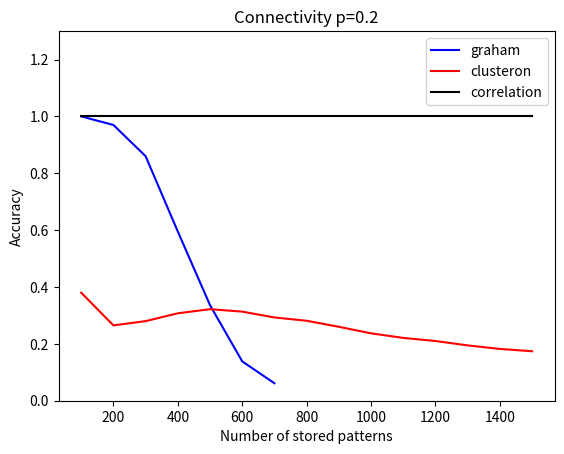

This chart was generated by the following Python code:
import matplotlib.pyplot as plt


#
# # graham_original
# patt1 = [100, 200, 300, 400, 500, 600, 700, 800, 900, 1000, 1100, 1200, 1300, 1400, 1500, 1600, 1700, 1800, 1900, 2000]
# acc1 = [1.0, 1.0, 1.0, 1.0, 1.0, 1.0, 1.0, 0.99, 0.9388888888888889, 0.666, 0.3018181818181818, 0.1125, 0.03076923076923077, 0.014285714285714285, 0.007333333333333333, 0.00375, 0.002352941176470588, 0.0016666666666666668, 0.0010526315789473684, 0.0005]
# # clusteron
# patt2 = [100, 200, 300, 400, 500, 600, 700, 800, 900, 1000, 1100, 1200, 1300, 1400, 1500, 1600, 1700, 1800, 1900, 2000, 2100, 2200, 2300, 2400, 2500, 2600, 2700, 2800, 2900, 3000, 3100, 3200, 3300, 3400, 3500]
# acc2 = [1.0, 1.0, 1.0, 1.0, 1.0, 1.0, 1.0, 1.0, 1.0, 1.0, 1.0, 1.0, 0.9992307692307693, 0.9978571428571429, 0.99, 0.970625, 0.95, 0.9105555555555556, 0.8736842105263158, 0.835, 0.7928571428571428, 0.7536363636363637, 0.7195652173913043, 0.6895833333333333, 0.6612, 0.6342307692307693, 0.6107407407407407, 0.5864285714285714, 0.5658620689655173, 0.5463333333333333, 0.5280645161290323, 0.5115625, 0.49606060606060604, 0.48, 0.4657142857142857]
# # explicit 2
# patt3 = [100, 200, 300, 400, 500, 600, 700, 800, 900, 1000, 1100, 1200, 1300, 1400, 1500, 1600, 1700, 1800, 1900, 2000, 2100, 2200, 2300, 2400, 2500, 2600, 2700, 2800, 2900, 3000, 3100, 3200, 3300, 3400, 3500, 3600, 3700,           3800, 3900, 4000]
# acc3 = [1.0, 1,1,1,1,1,1,1,1,1,1.0, 1.0, 1.0, 1.0, 1.0, 1.0, 1.0, 0.999, 0.999, 0.999, 0.999, 0.999, 0.9986, 0.9979, 0.9964, 0.99307, 0.9922, 0.99, 0.9862, 0.982, 0.976129, 0.968125, 0.961515, 0.948529, 0.935428, 0.92, 0.904054, 0.88368, 0.8625, 0.84025]
# # explicit 3
# patt4 = [100, 200, 300, 400, 500, 600, 700, 800, 900, 1000, 1100, 1200, 1300, 1400, 1500, 1600, 1700, 1800, 1900, 2000, 2100, 2200, 2300, 2400, 2500, 2600, 2700, 2800, 2900, 3000, 3100, 3200, 3300, 3400, 3500, 3600, 3700, 3800, 3900, 4000]
# acc4 = [1.0, 1.0, 1.0, 1.0, 1.0, 1.0, 1.0, 1.0, 1.0, 1.0, 1.0, 1.0, 1.0, 1.0, 1.0, 1.0, 1.0, 1.0, 1.0, 1.0, 1.0, 1.0, 1.0, 1.0, 1.0, 1.0, 1.0, 1.0, 1.0, 1.0, 1.0, 1.0, 1.0, 1.0, 1.0, 1.0, 1.0, 1.0, 1.0, 1.0]
# # corr mat
# patt5 = [100, 200, 300, 400, 500, 600, 700, 800, 900, 1000, 1100, 1200, 1300, 1400, 1500, 1600, 1700, 1800, 1900, 2000, 2100, 2200, 2300, 2400, 2500, 2600, 2700, 2800, 2900, 3000, 3100, 3200, 3300, 3400, 3500, 3600, 3700, 3800, 3900, 4000]
# acc5 = [1.0, 1.0, 1.0, 1.0, 1.0, 1.0, 1.0, 1.0, 1.0, 1.0, 1.0, 1.0, 1.0, 1.0, 1.0, 1.0, 1.0, 1.0, 1.0, 1.0, 1.0, 1.0, 1.0, 1.0, 1.0, 1.0, 1.0, 1.0, 1.0, 1.0, 1.0, 1.0, 1.0, 1.0, 1.0, 1.0, 1.0, 1.0, 1.0, 1.0]



#paritial connectivity
# graham normilised
# sp = 0.8
# patt1 = [100, 200, 300, 400, 500, 600, 700, 800, 900, 1000]
# acc1 = [1.0, 1.0, 1.0, 1.0, 1.0, 1.0, 0.9528571428571428, 0.705, 0.30666666666666664, 0.097]

# sp=0.6
# patt1 = [100, 200, 300, 400, 500, 600, 700, 800, 900, 1000]
# acc1 =[1.0, 1.0, 1.0, 1.0, 1.0, 0.9983333333333333, 0.9485714285714286, 0.7125, 0.3322222222222222, 0.088]

# sp=0.4
# patt1 = [100, 200, 300, 400, 500, 600, 700, 800, 900]
# acc1 =[1.0, 1.0, 1.0, 1.0, 0.972, 0.8616666666666667, 0.5485714285714286, 0.22125, 0.06666666666666667]
sp=0.2
patt1 = [100, 200, 300, 400, 500, 600, 700]
acc1 =[1.0, 0.97, 0.86, 0.595, 0.336, 0.13833333333333334, 0.06142857142857143]

#clusteron 2
# sp=0.8
# patt2 = [100, 200, 300, 400, 500, 600, 700, 800, 900, 1000, 1100, 1200, 1300, 1400, 1500]
# acc2 = [1.0, 1.0, 1.0, 1.0, 1.0, 1.0, 1.0, 1.0, 1.0, 0.999, 0.9927272727272727, 0.9783333333333334, 0.9607692307692308, 0.9221428571428572, 0.874]
# sp=0.6
# patt2 = [100, 200, 300, 400, 500, 600, 700, 800, 900, 1000, 1100, 1200, 1300, 1400, 1500]
# acc2 = [1.0, 1.0, 1.0, 1.0, 1.0, 1.0, 0.9985714285714286, 0.9925, 0.9677777777777777, 0.943, 0.89, 0.8341666666666666, 0.7792307692307693, 0.7264285714285714, 0.678]
# sp=0.4
# patt2 = [100, 200, 300, 400, 500, 600, 700, 800, 900, 1000, 1100, 1200, 1300, 1400, 1500]
# acc2 = [0.98, 0.97, 0.96, 0.975, 0.966, 0.945, 0.8914285714285715, 0.83875, 0.7677777777777778, 0.707, 0.6436363636363637, 0.5875, 0.5430769230769231, 0.5014285714285714, 0.466]
sp=0.2
patt2 = [100, 200, 300, 400, 500, 600, 700, 800, 900, 1000, 1100, 1200, 1300, 1400, 1500]
acc2 = [0.38, 0.265, 0.28, 0.3075, 0.322, 0.31333333333333335, 0.29285714285714287, 0.28125, 0.26, 0.237, 0.22090909090909092, 0.21, 0.1946153846153846, 0.18214285714285713, 0.174]

#explicit 2
# sp=0.8
# patt3 = [100, 200, 300, 400, 500, 600, 700, 800, 900, 1000, 1100, 1200, 1300, 1400, 1500, 1600]
# acc3 =[0.94, 0.66, 0.6033333333333334, 0.785, 0.836, 0.8916666666666667, 0.8971428571428571, 0.88375, 0.8622222222222222, 0.848, 0.8363636363636363, 0.8225, 0.8015384615384615, 0.7842857142857143, 0.756, 0.73875]
# sp=0.6
# patt3 = [100, 200, 300, 400, 500, 600, 700, 800, 900, 1000, 1100, 1200, 1300, 1400, 1500, 1600]
# acc3 = [0.82, 0.48, 0.23333333333333334, 0.1275, 0.168, 0.22, 0.2757142857142857, 0.295, 0.3188888888888889, 0.332, 0.3563636363636364, 0.34833333333333333, 0.34307692307692306, 0.33214285714285713, 0.3293333333333333, 0.318125]
sp=0.4
patt3 = [100, 200, 300, 400]
acc3 = [0.66, 0.32, 0.16333333333333333, 0.095]
#explicit 3
# sp=0.8
# patt4 = [100, 200, 300, 400, 500, 600, 700, 800, 900, 1000, 1100, 1200, 1300, 1400, 1500]
# acc4 = [0.98, 0.98, 1.0, 1.0, 1.0, 0.995, 0.99, 0.98, 0.9655555555555555, 0.948, 0.9363636363636364, 0.9091666666666667, 0.8876923076923077, 0.8642857142857143, 0.83]
# sp=0.6
# patt4 = [100, 200, 300, 400, 500, 600, 700, 800, 900, 1000, 1100, 1200, 1300, 1400, 1500]
# acc4 = [0.89, 0.775, 0.84, 0.915, 0.926, 0.9033333333333333, 0.8714285714285714, 0.845, 0.8066666666666666, 0.764, 0.7263636363636363, 0.6875, 0.6492307692307693, 0.6028571428571429, 0.5593333333333333]
sp=0.4
patt4 = [100, 200, 300, 400, 500, 600, 700, 800, 900, 1000, 1100, 1200, 1300, 1400, 1500]
acc4 = [0.76, 0.36, 0.23, 0.1925, 0.24, 0.2683333333333333, 0.32857142857142857, 0.3325, 0.35333333333333333, 0.344, 0.32181818181818184, 0.30333333333333334, 0.28307692307692306, 0.255, 0.23333333333333334]



#cor_mat
# sp=0.8
# patt5 = [100, 200, 300, 400, 500, 600, 700, 800, 900, 1000, 1100, 1200, 1300, 1400, 1500, 1600]
# acc5 = [1.0, 1.0, 1.0, 1.0, 1.0, 1.0, 1.0, 1.0, 1.0, 1.0, 1.0, 1.0, 1.0, 1.0, 1.0, 1.0]
# sp=0.6
# patt5 =[100, 200, 300, 400, 500, 600, 700, 800, 900, 1000, 1100, 1200, 1300, 1400, 1500]
# acc5 = [1.0, 1.0, 1.0, 1.0, 1.0, 1.0, 1.0, 1.0, 1.0, 1.0, 1.0, 1.0, 1.0, 1.0, 1.0]
# sp=0.4
# patt5 =[100, 200, 300, 400, 500, 600, 700, 800, 900, 1000, 1100, 1200, 1300, 1400, 1500]
# acc5 = [1.0, 1.0, 1.0, 1.0, 1.0, 1.0, 1.0, 1.0, 1.0, 1.0, 1.0, 1.0, 1.0, 1.0, 1.0]

sp = 0.2

patt5 = [100, 200, 300, 400, 500, 600, 700, 800, 900, 1000, 1100, 1200, 1300, 1400, 1500]
acc5 = [1.0, 1.0, 1.0, 1.0, 1.0, 1.0, 1.0, 1.0, 1.0, 1.0, 1.0, 1.0, 1.0, 1.0, 1.0]


plt.plot(patt1, acc1, '-b', label='graham')
plt.plot(patt2, acc2, '-r', label='clusteron')
# plt.plot(patt3, acc3, '-g', label='explicit 2')
# plt.plot(patt4, acc4, '-y', label='explicit 3')
plt.plot(patt5, acc5, '-k', label='correlation')


plt.ylabel('Accuracy')
plt.xlabel('Number of stored patterns')
plt.ylim([0, 1.3])
plt.legend(loc='upper right')
plt.title('Connectivity p=0.2')

plt.show()
